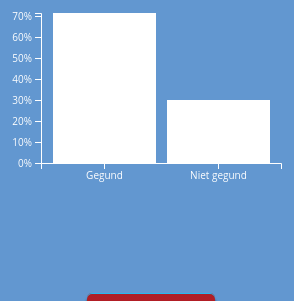
D3 v4 page, settled after 480 driven frames (8 s of simulated time); the page loaded 1 data file(s).


// ── ../index.js
var nameOne;
var name = localStorage.getItem("name");
var score = 0;
var scoreFakePerson1 = 0;
var scoreFakePerson2 = 0;

var meerdere = document.getElementById("meerdere");
var meerdereText = document.getElementById("meerdere-tekst");
var startButton = document.getElementById("start");
var alleen = document.getElementById("alleen");
var alleenText = document.getElementById("alleen-tekst");
var quizContainer = document.getElementById("quiz");
var resultsContainer = document.getElementById("results");
var submitButton = document.getElementById("submit");

function startGameMeerdere() {
	alleenText.style.display = "none";
	meerdereText.style.display = "block";
	startButton.removeAttribute("disabled");
}

function startGameAlleen() {
	meerdereText.style.display = "none";
	alleenText.style.display = "block";
	startButton.removeAttribute("disabled");
}

function storeName() {
	nameOne = prompt("vul hier je naam in", "Jouw Naam");
	localStorage.setItem("name", nameOne);
	localStorage.setItem("score", score);
}

meerdere.addEventListener("click", startGameMeerdere);
alleen.addEventListener("click", startGameAlleen);
startButton.addEventListener("click", storeName, true);
console.log(localStorage.getItem("name"));




// ── ../js/chart.js
var svg = d3.select("svg"),
    margin = {top: 20, right: 20, bottom: 30, left: 40},
    width = +svg.attr("width") - margin.left - margin.right,
    height = +svg.attr("height") - margin.top - margin.bottom;

var x = d3.scaleBand().rangeRound([0, width]).padding(0.1),
    y = d3.scaleLinear().rangeRound([height, 0]);

var g = svg.append("g")
    .attr("transform", "translate(" + margin.left + "," + margin.top + ")");

d3.tsv("../data/data.tsv", function(d) {
  d.frequency = +d.frequency;
  return d;
}, function(error, data) {
  if (error) throw error;

  x.domain(data.map(function(d) { return d.letter; }));
  y.domain([0, d3.max(data, function(d) { return d.frequency; })]);

  g.append("g")
      .attr("class", "axis axis--x")
      .attr("transform", "translate(0," + height + ")")
      .call(d3.axisBottom(x));

  g.append("g")
      .attr("class", "axis axis--y")
      .call(d3.axisLeft(y).ticks(10, "%"))
    .append("text")
      .attr("transform", "rotate(-90)")
      .attr("y", 6)
      .attr("dy", "0.71em")
      .attr("text-anchor", "end")
      .text("Frequency");

  g.selectAll(".bar")
    .data(data)
    .enter().append("rect")
      .attr("class", "bar")
      .attr("x", function(d) { return x(d.letter); })
      .attr("y", function(d) { return y(d.frequency); })
      .attr("width", x.bandwidth())
      .attr("height", function(d) { return height - y(d.frequency); });
});

### data: ../data/data.tsv
letter	frequency
Gegund	.7167
Niet gegund	.3